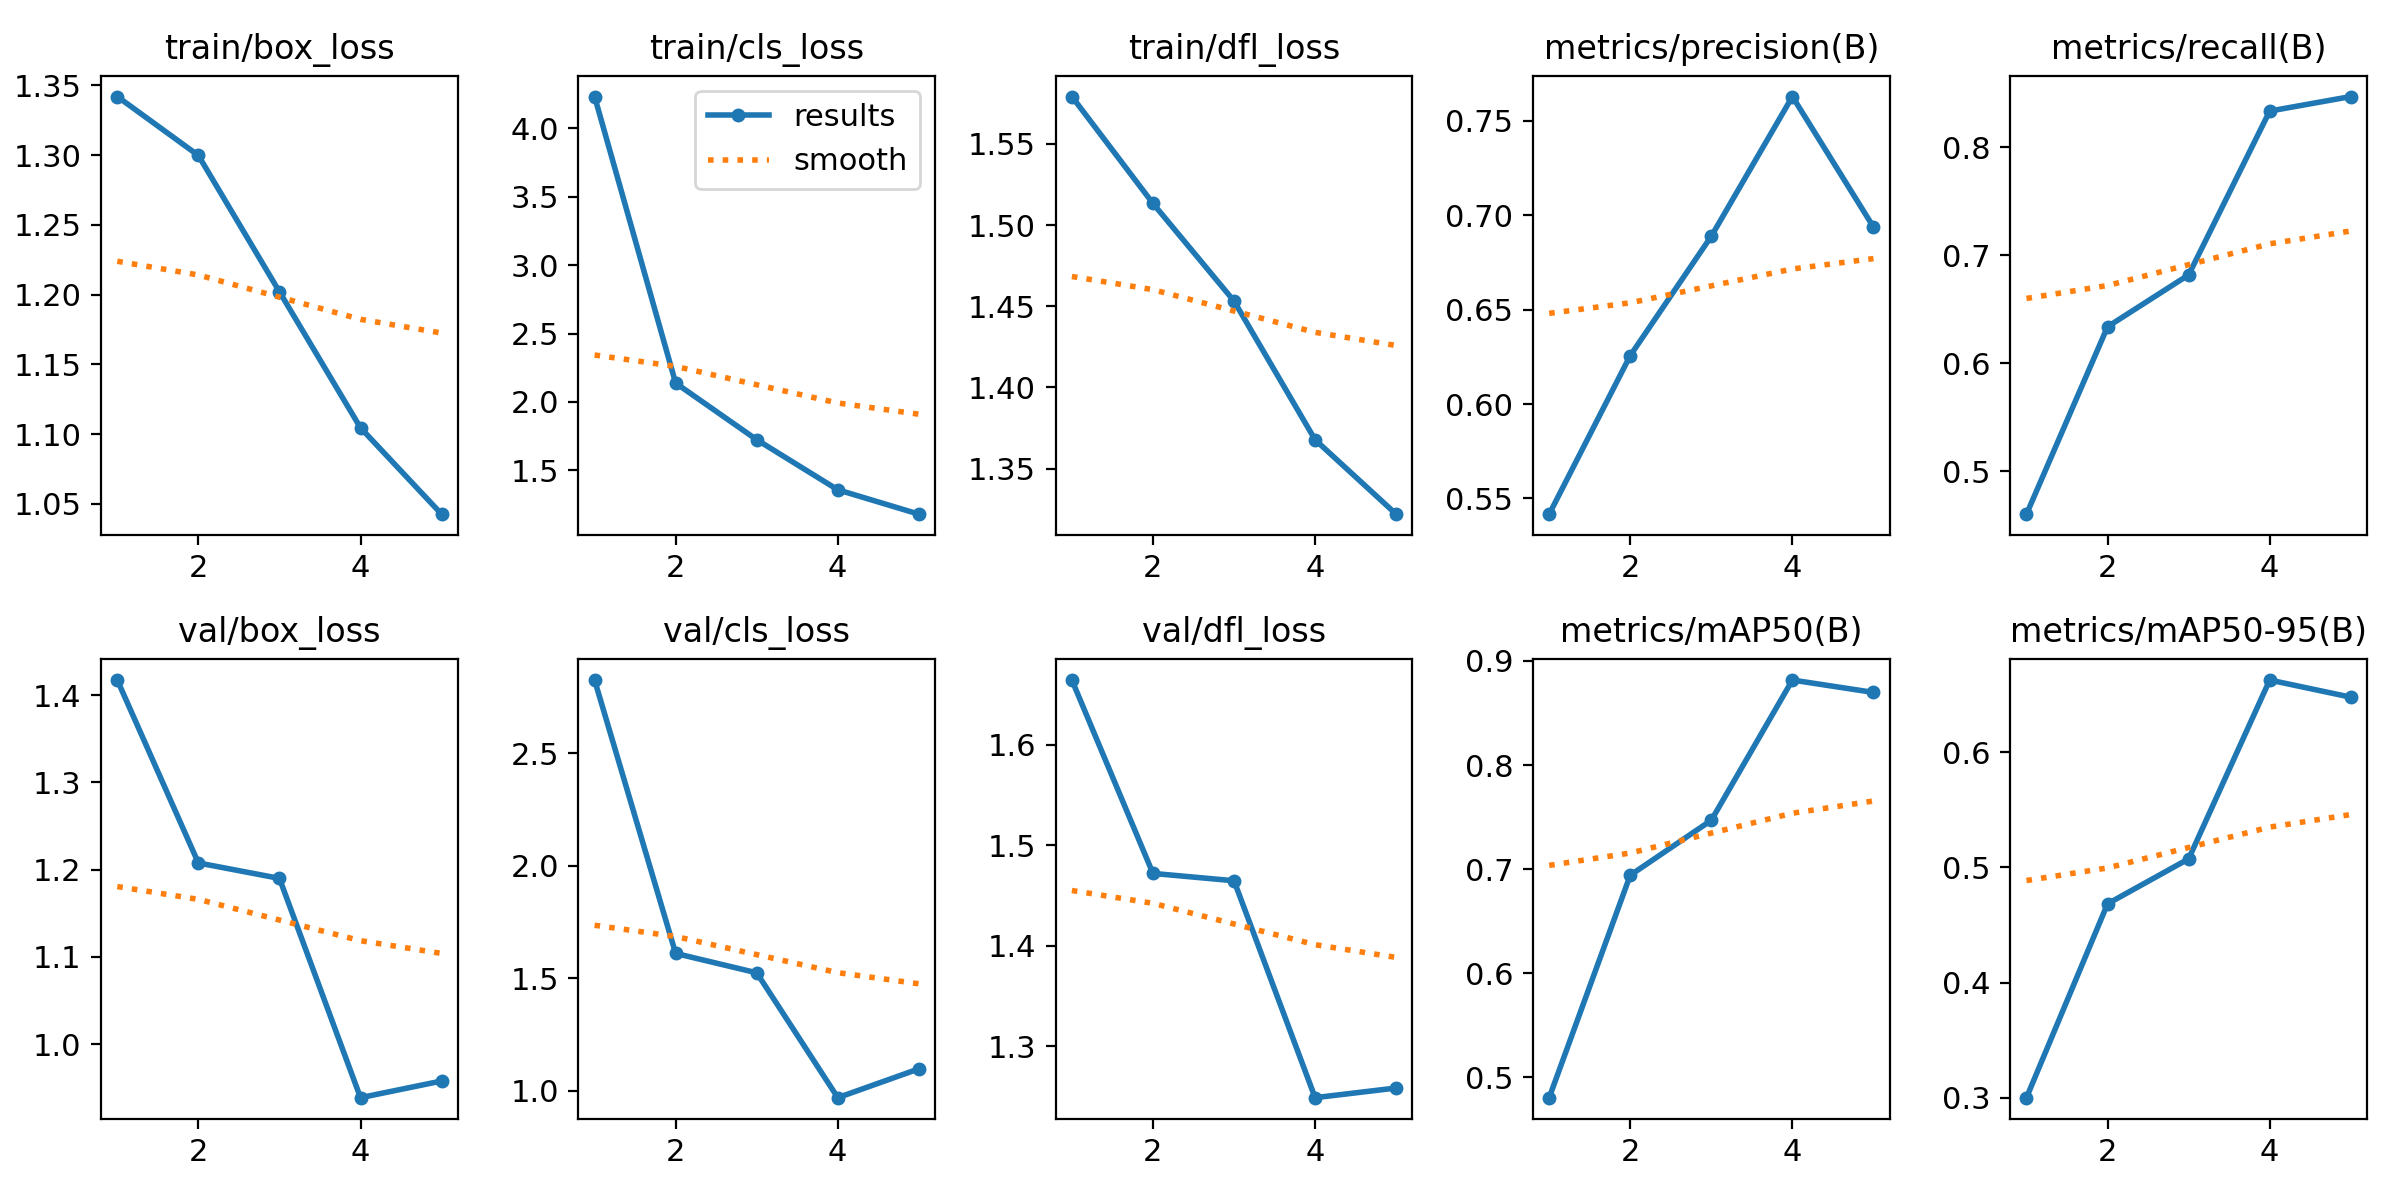

The table this chart was drawn from, first rows:
epoch, train/box_loss, train/cls_loss, train/dfl_loss, metrics/precision(B), metrics/recall(B), metrics/mAP50(B), metrics/mAP50-95(B), val/box_loss, val/cls_loss, val/dfl_loss, lr/pg0, lr/pg1, lr/pg2
1, 1.342, 4.232, 1.579, 0.5417, 0.4605, 0.4803, 0.3, 1.417, 2.826, 1.664, 9.5306e-05, 9.5306e-05, 9.5306e-05
2, 1.3, 2.138, 1.513, 0.6257, 0.6338, 0.6941, 0.4683, 1.208, 1.611, 1.472, 0.0001529, 0.0001529, 0.0001529
3, 1.202, 1.724, 1.453, 0.689, 0.6818, 0.747, 0.5074, 1.19, 1.525, 1.465, 0.0001727, 0.0001727, 0.0001727
4, 1.105, 1.358, 1.368, 0.763, 0.8332, 0.8817, 0.6627, 0.9385, 0.9694, 1.249, 0.0001161, 0.0001161, 0.0001161
5, 1.043, 1.18, 1.322, 0.6938, 0.8467, 0.8698, 0.6478, 0.9576, 1.098, 1.259, 0.0001161, 0.0001161, 0.0001161
